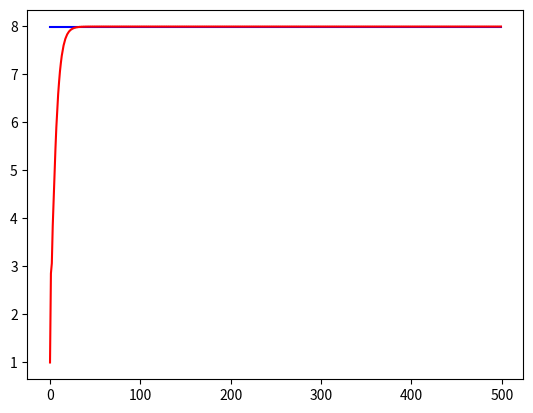

Source code (Python):
#!/usr/bin/python3.5
# coding=utf-8

import numpy as np
import matplotlib.pyplot as plt
import os
import math

CIRCLE = 500
NEGETIVE = 0
ACTIVATE = 1

''' without timescale '''
class PID:
    def __init__(self,kp,ki,kd,exp,out):
        self.kp = kp
        self.ki = ki
        self.kd = kd
        self.exp = exp
        self.out = out
        self.out.append(0)

        self.sum_err = 0
        self.err = 0
        self.last_err = 0
    def calcu(self,acq,mode):
        self.err = self.exp[0] - acq
        self.sum_err += self.err
        self.out[0] = self.kp * self.err + \
                      self.ki * self.sum_err + \
                      self.kd * (self.err - self.last_err) 
        if mode == NEGETIVE:
            self.out[0] = float(self.out[0]*(-1.0))
        self.last_err = self.err



if __name__ == "__main__":
    set_val = []
    out     = []
    set_val.append(7.9862)
    out.append(0)

    pid_handler = PID(0.1,0.05,0.0,set_val,out)
    calcu_times = CIRCLE

    fx = 0       # input

    fd = open("pid.txt","w+") # write data
    chart_rel_x = [bound for bound in range(0,CIRCLE)]
    chart_rel_y = []

    while (calcu_times):
        calcu_times -= 1
        # fx = -3*out[0] + 7
        fx = math.exp(out[0])
        pid_handler.calcu(fx,ACTIVATE)
        data = "set:%0.4lf\trel:%0.4lf\r\n"%(set_val[0],fx)
        fd.write (data)
        chart_rel_y.append(fx)
        os.system("clr.sh")
        print ("set:[%0.4f]"%set_val[0],"rel:[%0.4f]"%fx)

    fd.close()

    chart_set_x = [bound for bound in range(0,CIRCLE)]
    chart_set_y = []
    for x in range(0,CIRCLE):
        chart_set_y.append(set_val[0])
    np.array(chart_set_x)
    np.array(chart_set_y)
    np.array(chart_rel_x)
    np.array(chart_rel_y)
    plt.plot(chart_set_x,chart_set_y,'b')
    plt.plot(chart_rel_x,chart_rel_y,'r')
    plt.show()
    
